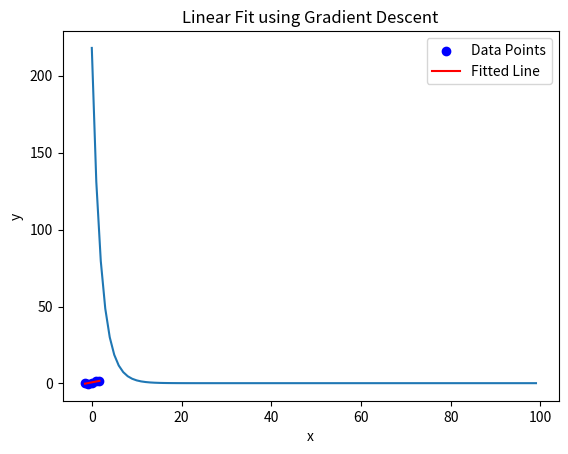
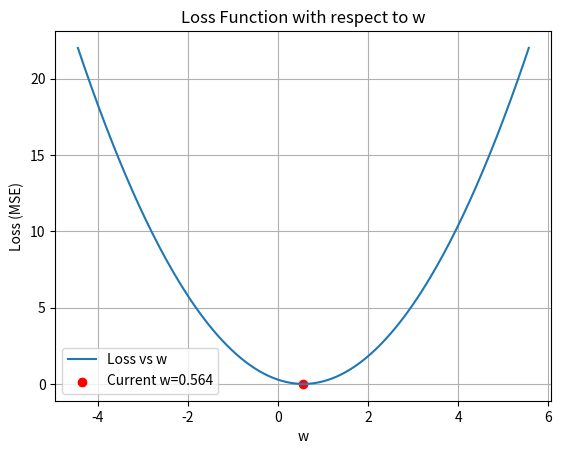
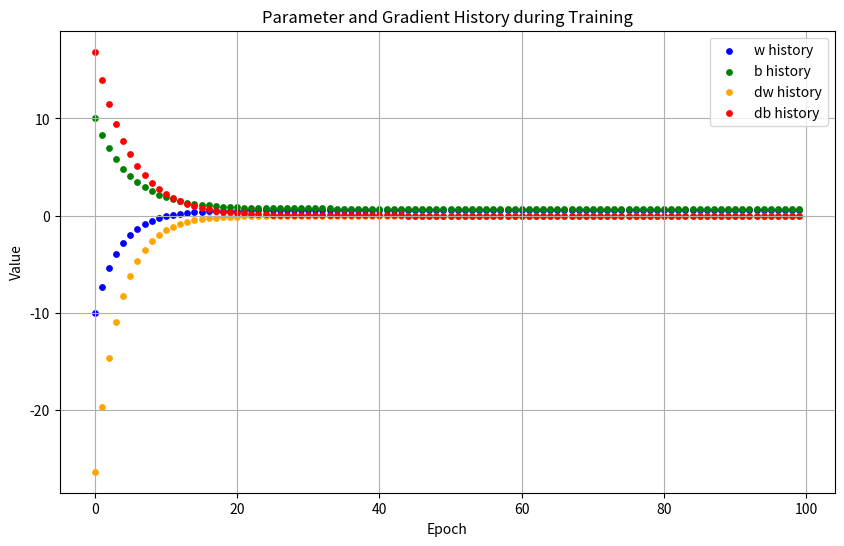

Here is the Python script that generated these plots, in order:
"""
This file demonstrates Stochastic Gradient Descent (SGD) for linear regression. 

 - Gradient Descent is an optimization algorithm that updates parameters 
   (w and b) to minimize a loss function (here, Mean Squared Error).
 - In this code, for each epoch, the gradients of the loss with respect to w
   and b are computed using all data points 
   (so technically, this is Batch Gradient Descent; if you used one data point at a time, it would be true SGD).
 - The parameters w and b are updated by moving in the direction opposite to the gradient, 
   scaled by the learning rate.
 - The process is repeated for multiple epochs, and the loss is tracked and plotted.
"""

import numpy as np
import matplotlib.pyplot as plt

# --- Data ---
x_nums = np.array([-1.5, -0.8, 0.1, 0.9, 1.7])
y_nums = np.array([0.3, -0.3, 0.5, 1.8, 1.5])

# --- Initialization ---
w = -10.0  # Initial slope
b = 10.0   # Initial bias

learning_rate = 0.1

# --- Store Loss for Plotting ---
losses = []
w_s, b_s, dw_s, db_s = [], [], [], []

# --- Gradient Descent Loop ---
for epoch in range(100):
    # type of errors is np.ndarray
    errors = (w * x_nums + b) - y_nums # MSE error: (w*x + b) - y
    loss = np.mean(errors ** 2) 
    losses.append(loss)

    # Compute gradient
    # loss function L = (1/n) * Σ( (w*x + b) - y )^2
    # Similar to standard deviation s = √[ Σ (xi - x̄)² / (n - 1) ]
    # MSE measures the average squared difference between predicted values and actual values.
    # SD measures the spread of the data around its mean (how much the data varies).
    # Derivatives of L/w, dw = (1/n) * Σ(2 * (w*x + b - y) * x)
    # Devivatives of L/b, db = (1/n) * Σ(2 * (w*x + b - y))
    dw = np.mean(errors * x_nums) * 2.0
    db = np.mean(errors) * 2.0          
    print(f"w = {w:.4f}\t b = {b:.4f}\t dw = {dw:.4f}\t db = {db:.4f}")

    w_s.append(w)
    b_s.append(b)
    dw_s.append(dw)
    db_s.append(db)

    # Update weights and bias by substracting the gradients scaled by the learing rate
    # If dw (the gradient with respect to w) is large, you subtract a larger amount from w.
    # If dw is small, you subtract a smaller amount from w.
    # In other words, the bigger the gradient, the bigger the update.
    # This helps the parameter w move quickly when the error is large, and more slowly as 
    # it gets closer to the optimal value. The learning rate is a small constant that
    # controls how much we adjust the parameters.
    w = w - (learning_rate * dw)
    b = b - (learning_rate * db)
  
# --- Plotting the Loss ---
plt.plot(losses)
plt.title("Loss over Epochs")
plt.xlabel("Epochs")
plt.ylabel("Loss (MSE)")
plt.grid()
plt.show()

# --- Plotting the Results ---
plt.scatter(x_nums, y_nums, color='blue', label='Data Points')
x_nums = np.linspace(min(x_nums), max(x_nums), 100, dtype=np.float32)
y_nums = w * x_nums + b  # Calculate the predicted y values
plt.plot(x_nums, y_nums, color='red', label='Fitted Line')
plt.title("Linear Fit using Gradient Descent")
plt.xlabel("x")
plt.ylabel("y")
plt.legend()
plt.grid()
plt.show()

# --- Plot loss function for w ---
w_values = np.linspace(w - 5, w + 5, 200)
loss_w = []
b_fixed = b  # Use the final value of b

for w_test in w_values:
    y_pred_test = w_test * x_nums + b_fixed
    error_test = y_pred_test - y_nums
    loss_test = np.mean(error_test ** 2)
    loss_w.append(loss_test)


plt.figure()
plt.plot(w_values, loss_w, label='Loss vs w')
plt.scatter([w], [np.mean((w * x_nums + b_fixed - y_nums) ** 2)], color='red', label=f'Current w={w:.3f}')
plt.title("Loss Function with respect to w")
plt.xlabel("w")
plt.ylabel("Loss (MSE)")
plt.legend()
plt.grid()
plt.show()

# --- Plotting the history of parameters and gradients ---
epochs = np.arange(len(w_s))
plt.figure(figsize=(10, 6))
plt.scatter(epochs, w_s, color='blue', label='w history', s=15)
plt.scatter(epochs, b_s, color='green', label='b history', s=15)
plt.scatter(epochs, dw_s, color='orange', label='dw history', s=15)
plt.scatter(epochs, db_s, color='red', label='db history', s=15)
plt.title("Parameter and Gradient History during Training")
plt.xlabel("Epoch")
plt.ylabel("Value")
plt.legend()
plt.grid()
plt.show()